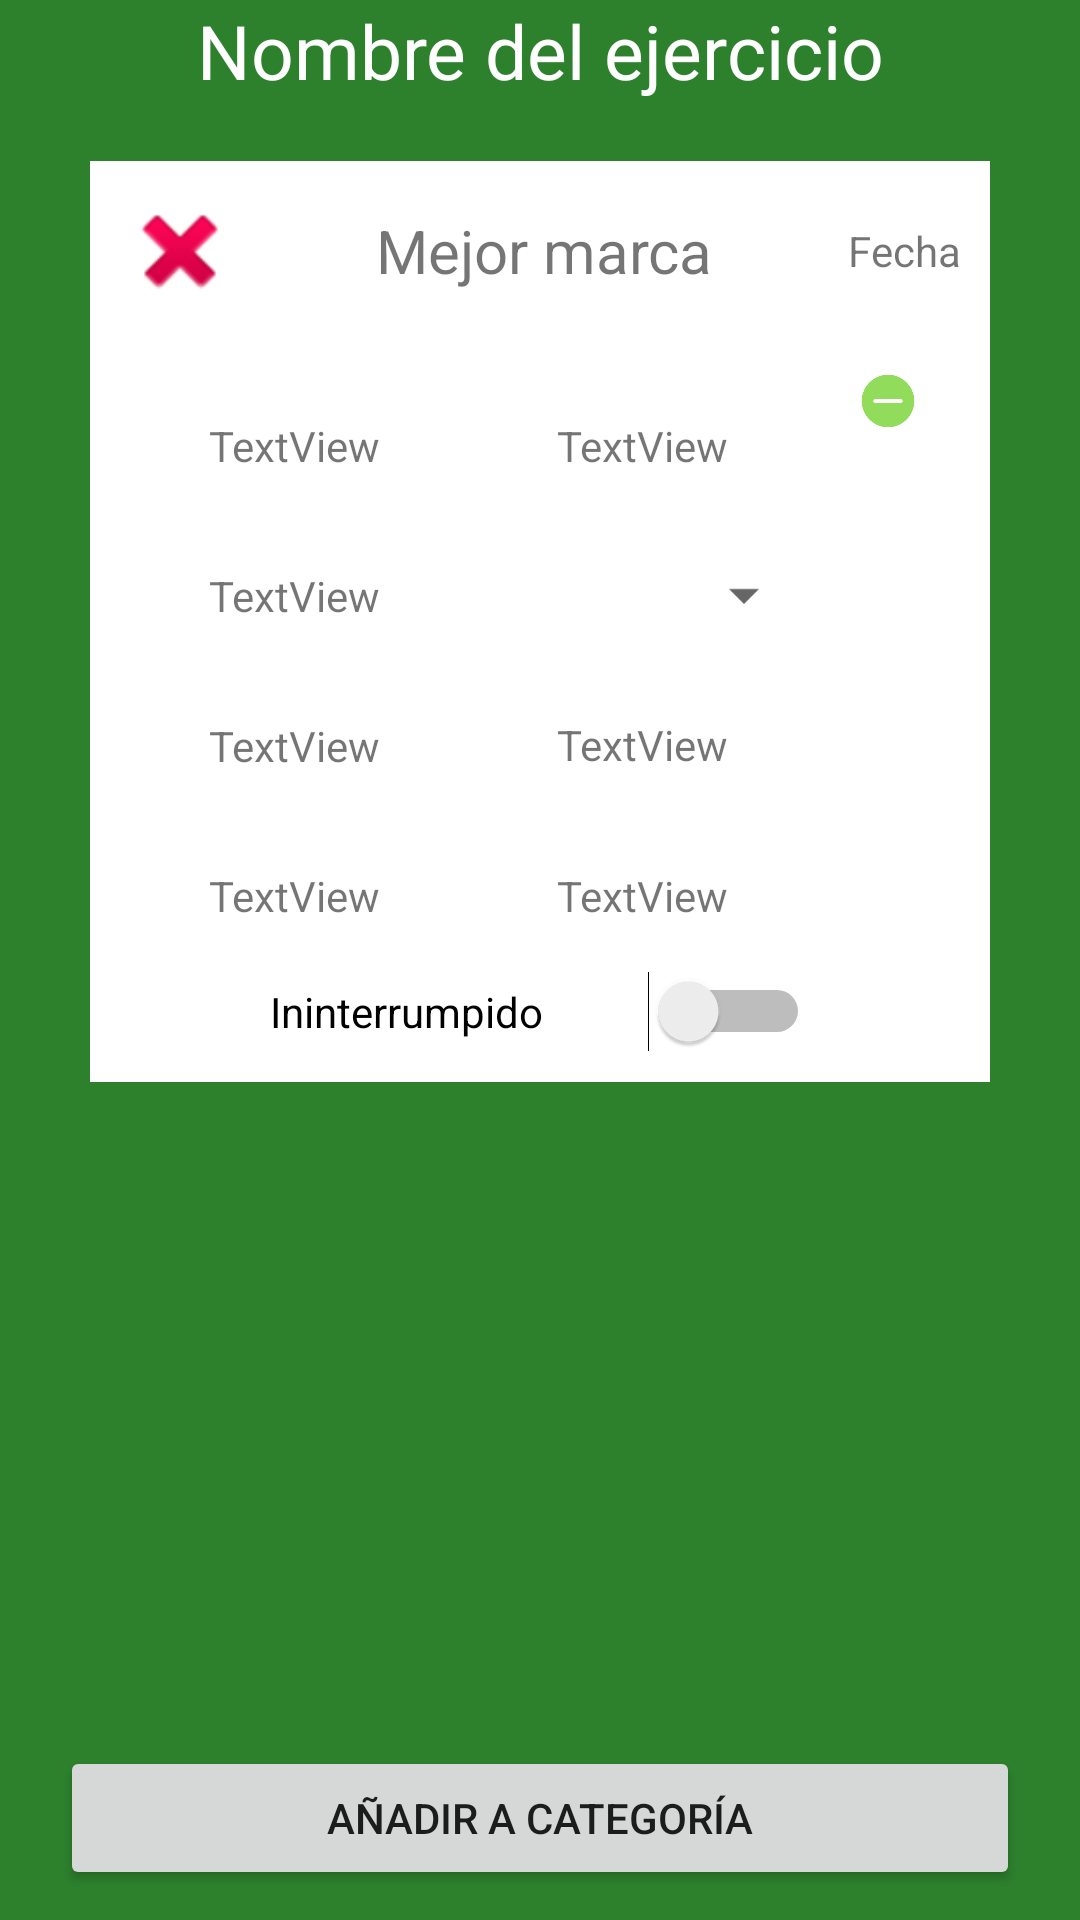

Layout XML and referenced resources for this Android screen:
<!-- AndroidManifest.xml: application theme AppTheme -->
<!-- res/layout/activity_ejercicio_cardio.xml -->
<?xml version="1.0" encoding="utf-8"?>
<LinearLayout xmlns:android="http://schemas.android.com/apk/res/android"
    xmlns:app="http://schemas.android.com/apk/res-auto"
    xmlns:tools="http://schemas.android.com/tools"
    android:layout_width="match_parent"
    android:layout_height="match_parent"
    android:orientation="vertical"
    android:background="@color/colorPrimary"
    tools:context="com.example.ejerciciomenufinal.ActivityEjercicioCardio">

    <TextView
        android:layout_width="match_parent"
        android:layout_height="wrap_content"
        android:text="Nombre del ejercicio"
        android:textAlignment="center"
        android:textColor="@color/blanco"
        android:textSize="@dimen/dimen25" />

    <LinearLayout
        android:layout_width="match_parent"
        android:layout_height="wrap_content"
        android:layout_marginHorizontal="@dimen/dimen30"
        android:layout_marginVertical="@dimen/dimen20"
        android:background="@color/blanco"
        android:orientation="vertical"
        android:padding="@dimen/dimen10">

        <LinearLayout
            android:layout_width="match_parent"
            android:layout_height="wrap_content"
            android:layout_marginBottom="@dimen/dimen20"
            android:gravity="center"
            android:orientation="horizontal">


            <ImageView
                android:layout_width="40dp"
                android:layout_height="40dp"
                app:srcCompat="@android:drawable/ic_delete" />

            <TextView
                android:layout_width="wrap_content"
                android:layout_height="wrap_content"
                android:layout_weight="1"
                android:gravity="end"
                android:text="@string/mejormarca"
                android:textSize="@dimen/dimen20" />

            <TextView
                android:layout_width="wrap_content"
                android:layout_height="wrap_content"
                android:layout_weight="1"
                android:gravity="end"
                android:text="Fecha" />
        </LinearLayout>




        <LinearLayout
            android:layout_width="match_parent"
            android:layout_height="wrap_content"
            android:orientation="horizontal">

            <LinearLayout
                android:layout_width="wrap_content"
                android:layout_height="@dimen/dimen200"
                android:orientation="vertical"
                android:layout_weight="1">


                <TextView
                    android:layout_width="match_parent"
                    android:layout_height="wrap_content"
                    android:layout_weight="1"
                    android:gravity="center"
                    android:text="TextView" />

                <TextView
                    android:layout_width="match_parent"
                    android:layout_height="wrap_content"
                    android:gravity="center"
                    android:layout_weight="1"
                    android:text="TextView" />

                <TextView
                    android:layout_width="match_parent"
                    android:layout_height="wrap_content"
                    android:gravity="center"
                    android:layout_weight="1"
                    android:text="TextView" />

                <TextView
                    android:layout_width="match_parent"
                    android:layout_height="wrap_content"
                    android:gravity="center"
                    android:layout_weight="1"
                    android:text="TextView" />
            </LinearLayout>

            <LinearLayout
                android:layout_width="wrap_content"
                android:layout_height="@dimen/dimen200"
                android:orientation="vertical"
                android:layout_weight="1">

                <TextView
                    android:layout_width="match_parent"
                    android:layout_height="wrap_content"
                    android:gravity="center"
                    android:layout_weight="1"
                    android:text="TextView" />

                <Spinner
                    android:layout_width="match_parent"
                    android:layout_height="18sp"
                    android:gravity="center"
                    android:layout_weight="1"/>

                <TextView
                    android:layout_width="match_parent"
                    android:layout_height="wrap_content"
                    android:gravity="center"
                    android:layout_weight="1"
                    android:text="TextView" />

                <TextView
                    android:layout_width="match_parent"
                    android:layout_height="wrap_content"
                    android:gravity="center"
                    android:layout_weight="1"
                    android:text="TextView" />
            </LinearLayout>

            <LinearLayout
                android:layout_width="wrap_content"
                android:layout_height="wrap_content"
                android:orientation="vertical">


                <LinearLayout
                    android:layout_width="match_parent"
                    android:layout_height="20dp"
                    android:layout_weight="1"
                    android:orientation="horizontal">

                    <ImageView
                        android:layout_width="wrap_content"
                        android:layout_height="wrap_content"
                        android:layout_weight="1"
                        app:srcCompat="@mipmap/ic_menos" />

                    <ImageView
                        android:layout_width="wrap_content"
                        android:layout_height="wrap_content"
                        android:layout_weight="1"
                        app:srcCompat="@mipmap/ic_mas" />
                </LinearLayout>

                <LinearLayout
                    android:layout_width="match_parent"
                    android:layout_height="match_parent"
                    android:layout_weight="1"
                    android:orientation="horizontal"></LinearLayout>

                <LinearLayout
                    android:layout_width="match_parent"
                    android:layout_height="match_parent"
                    android:orientation="horizontal">

                </LinearLayout>

                <LinearLayout
                    android:layout_width="match_parent"
                    android:layout_height="match_parent"
                    android:orientation="horizontal">

                </LinearLayout>
            </LinearLayout>

        </LinearLayout>

        <LinearLayout
            android:layout_width="match_parent"
            android:layout_height="wrap_content"
            android:orientation="horizontal"></LinearLayout>

        <LinearLayout
            android:layout_width="match_parent"
            android:layout_height="wrap_content"
            android:orientation="horizontal"
            >


            <Switch
                android:layout_width="match_parent"
                android:layout_height="wrap_content"
                android:paddingHorizontal="@dimen/dimen50"
                android:layout_gravity="center"
                android:text="Ininterrumpido" />
        </LinearLayout>


    </LinearLayout>

    <RelativeLayout
        android:layout_width="match_parent"
        android:layout_height="match_parent"
        android:gravity="bottom">

        <Button
            android:layout_width="match_parent"
            android:layout_height="wrap_content"
            android:text="@string/añadiracategoria"
            android:layout_marginHorizontal="@dimen/dimen20"
            android:layout_marginBottom="@dimen/dimen10"/>

    </RelativeLayout>


</LinearLayout>
<!-- resources referenced by this layout -->
<resources>
  <color name="blanco">#FFF</color>
  <color name="colorPrimary">#2d812d</color>
  <dimen name="dimen10">10dp</dimen>
  <dimen name="dimen20">20dp</dimen>
  <dimen name="dimen200">200dp</dimen>
  <dimen name="dimen25">25dp</dimen>
  <dimen name="dimen30">30dp</dimen>
  <dimen name="dimen50">50dp</dimen>
  <!-- mipmap ic_menos: png bitmap (mipmap-hdpi, 696 bytes) -->
  <string name="mejormarca">Mejor marca</string>
  <style name="AppTheme" parent="Theme.AppCompat.Light.DarkActionBar">
          
          <item name="colorPrimary">@color/colorPrimary</item>
          <item name="colorPrimaryDark">@color/colorPrimaryDark</item>
          <item name="colorAccent">@color/colorAccent</item>
  
  
      </style>
  <color name="colorPrimaryDark">#12400f</color>
  <color name="colorAccent">#328029</color>
</resources>
